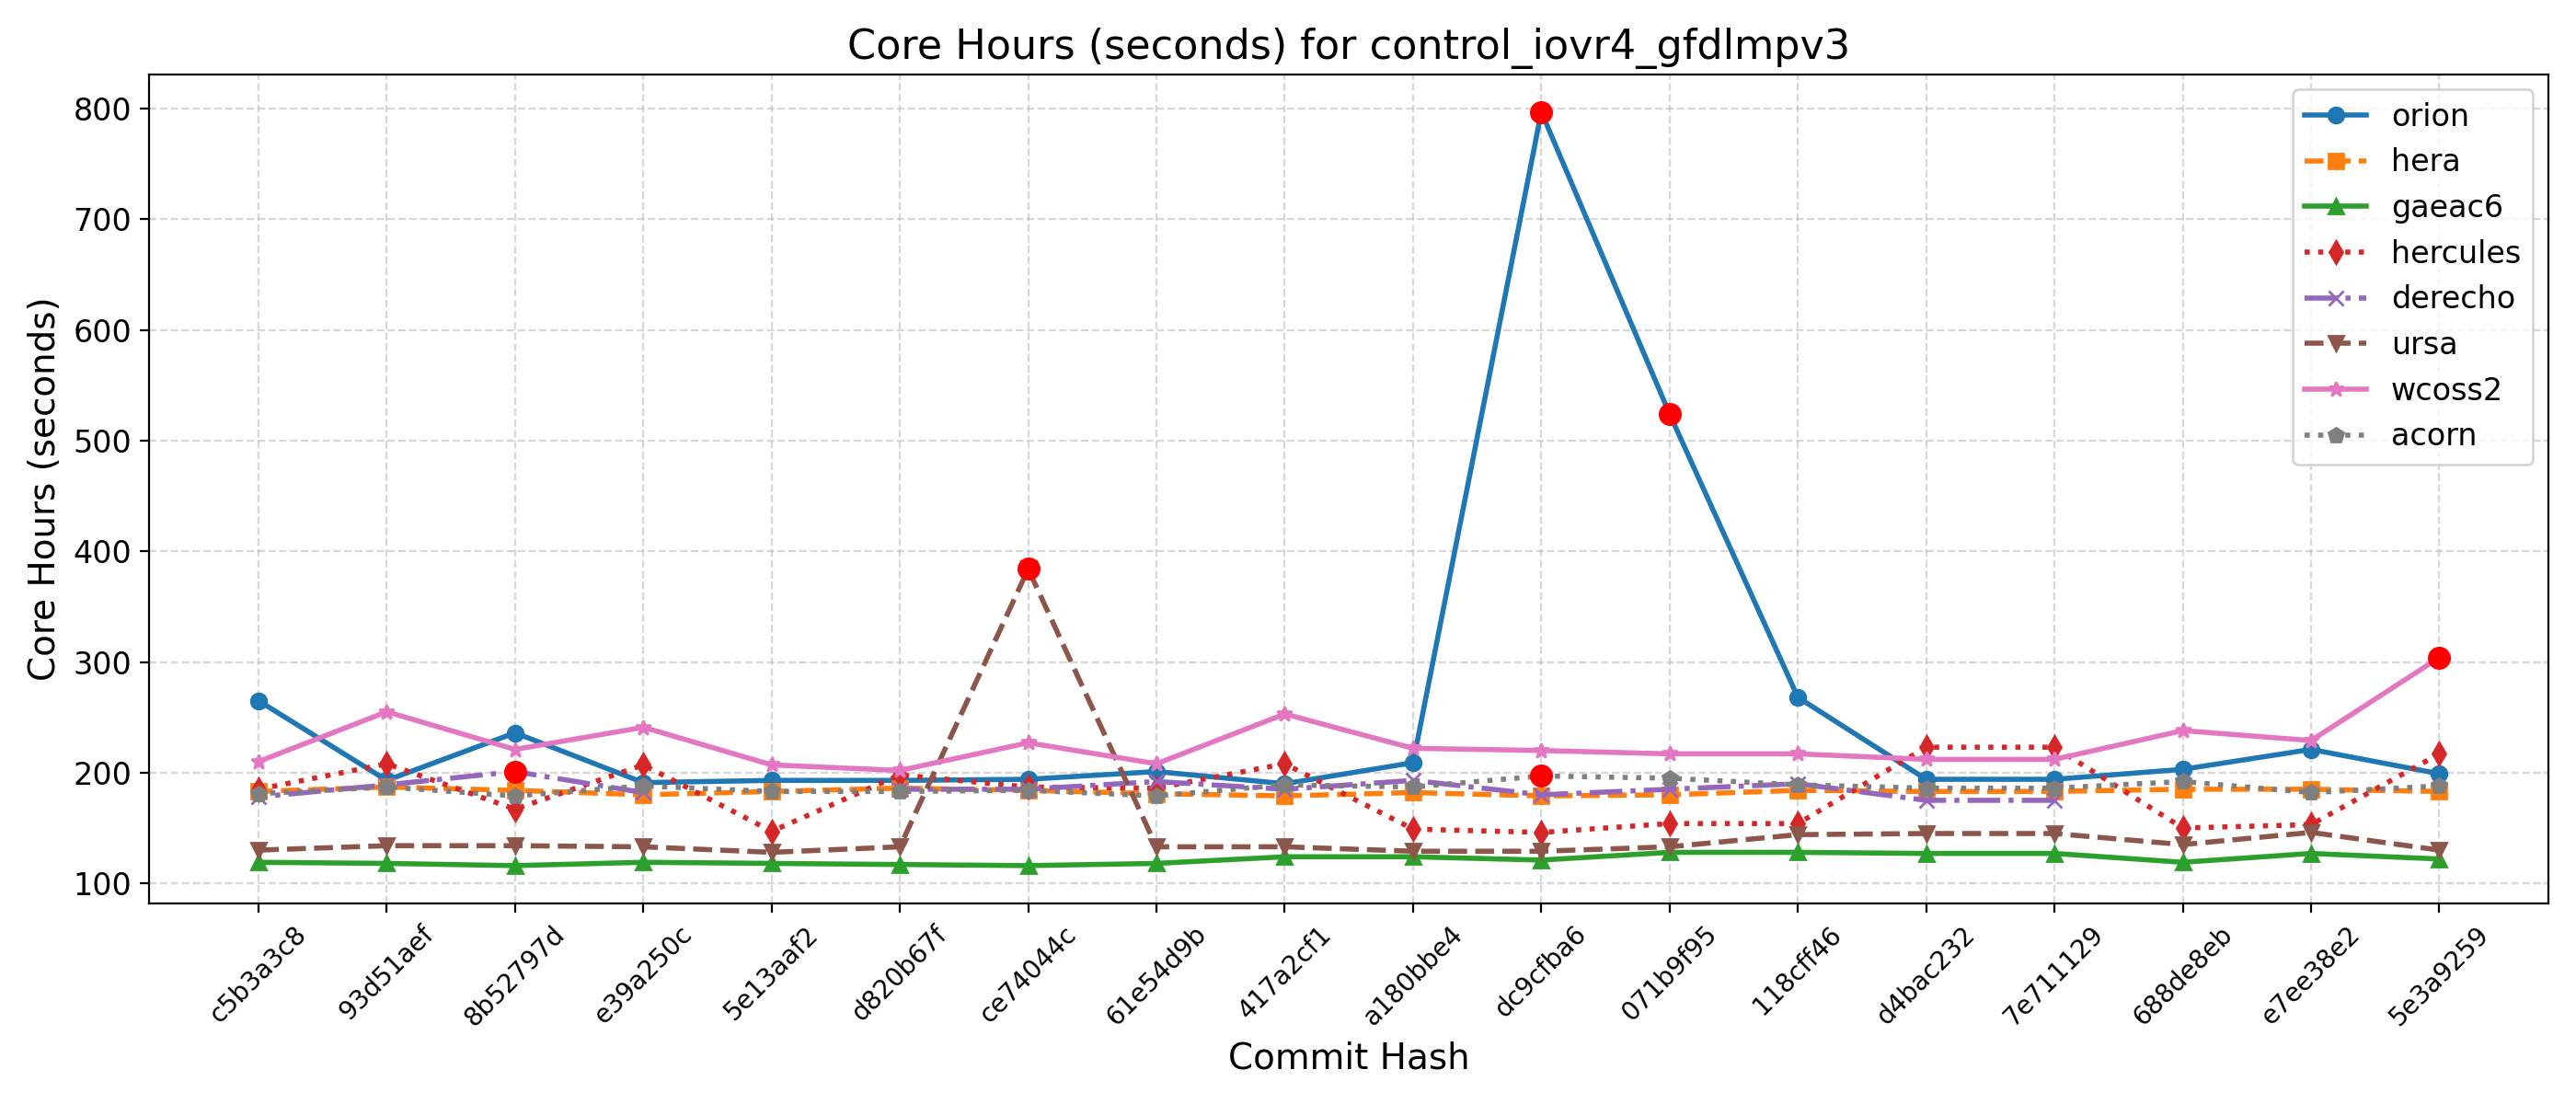

Source data for this figure (header and first rows):
Hash, Date, Message, orion, hera, gaeac6, hercules, derecho, ursa, wcoss2, acorn
5e3a9259, 2025-09-10, Introduce tuning parameter for convectiv…, 199, 183, 122, 217, , 130, 304, 188
e7ee38e2, 2025-09-08, Scale-aware 3DTKE EDMF and TTE-EDMF GFS …, 221, 185, 127, 153, , 146, 229, 182
688de8eb, 2025-09-04, Fix default cdmbgwd settings (#2788), 203, 185, 119, 150, , 135, 238, 192
7e711129, 2025-09-02, Use container with spack stack 1.9.2 (#2…, 194, 183, 127, 223, 175, 145, 212, 186
d4bac232, 2025-08-29, MPAS dycore + Atmosphere Generalization …, 194, 183, 127, 223, 175, 145, 212, 186
118cff46, 2025-08-25, Add FV3 grid mask for regional domains t…, 268, 184, 128, 154, 190, 144, 217, 189
071b9f95, 2025-08-22, Fix Restart IAU and Ultra-Low Reproducib…, 524, 180, 128, 154, 185, 133, 217, 195
dc9cfba6, 2025-08-19, Update CICE through 2025-07 and switch t…, 797, 179, 121, 146, 180, 129, 220, 197
a180bbe4, 2025-08-15, FV3: Fix Prate_avg and UPP call freq + F…, 209, 182, 124, 149, 193, 129, 222, 187
417a2cf1, 2025-08-13, Fix conus13km tests restart and decompos…, 190, 179, 124, 208, 185, 133, 253, 189
61e54d9b, 2025-08-11, Add two-way ocean-wave coupling feature …, 201, 181, 118, 186, 192, 133, 208, 179
ce74044c, 2025-08-06, Create a user-friendly "process model" t…, 194, 184, 116, 187, 185, 384, 227, 184
d820b67f, 2025-08-01, Update GOCART to v2.4.3 (#2819), 193, 186, 117, 198, 185, 133, 202, 183
5e13aaf2, 2025-07-29, Update DATM meshes and switch to bilinea…, 193, 183, 118, 147, , 128, 207, 183
e39a250c, 2025-07-24, Update FV3 hash to include UPP ss192/Urs…, 191, 180, 119, 207, 182, 133, 241, 188
8b52797d, 2025-07-21, Combination of 2684,2707,2771 (MERRA2 3-…, 236, 184, 116, 167, 201, 134, 221, 179
93d51aef, 2025-07-17, Exporting Canopy Variables from AQM to F…, 193, 187, 118, 208, 189, 134, 255, 187
c5b3a3c8, 2025-07-14, GFDLMP-v3 and TEMPO MP microphysics (#25…, 265, 183, 119, 185, 178, 130, 210, 181
f9c10462, 2025-07-11, Combination of several CCPP-physics PRs …, , , , , , , , 
0e960577, 2025-07-09, Combination #2777 (maintask writes CMEPS…, , , , , , , , 
065def80, 2025-07-07, Port UFS-WM to Ursa (#2471), , , , , , , , 
995c51d1, 2025-07-03, Upgrade UFS-WM to spack-stack/1.9.2 (#26…, , , , , , , , 
1f0ab432, 2025-07-01, Reduce WW3 memory use (#2624), , , , , , , , 
8f8fddc8, 2025-06-30, Bring in scale-aware 3DTKE related chang…, , , , , , , , 
24d8dfd4, 2025-06-26, Slight modification in orographic gravit…, , , , , , , , 
5750b9e3, 2025-06-20, gcycle update (#2747), , , , , , , , 
a9999828, 2025-06-12, Add a new parameter in dycore to control…, , , , , , , , 
9193010a, 2025-06-06, In Noah-MP, set zero for canopy liquid a…, , , , , , , , 
43f2c3bd, 2025-06-04, Urgent Documentation Update for HSD Capa…, , , , , , , , 
f22b2e11, 2025-06-02, Bug fix for surface roughness calculatio…, , , , , , , , 
aebf9781, 2025-05-27, Fix bug to improve wave initialization b…, , , , , , , , 
4cbe50f4, 2025-05-23, Add idealized, regional tropical cyclone…, , , , , , , , 
269e181a, 2025-05-23, Add GFSv17 IAU restart tests without wav…, , , , , , , , 
68fd7faa, 2025-05-15, Enable Hera, Hercules Gnu tests: cpld_de…, , , , , , , , 
1c5a9f12, 2025-05-09, Add "ultra low" coupled configurations t…, , , , , , , , 
aba31a4e, 2025-05-06, Resolve miscellaneous WM issues and upda…, , , , , , , , 
b81282e5, 2025-05-05, Switch to vector remapping and bilinear …, , , , , , , , 
5a297a6e, 2025-05-02, improve coupled model startup cost for w…, , , , , , , , 
ff162f36, 2025-05-01, NSSL MP scheme updates + Stochastic Phys…, , , , , , , , 
9e4778cd, 2025-04-25, Loosen restriction on optional arguments…, , , , , , , , 
4a566203, 2025-04-23, CMake Atmosphere Dycore Generalization +…, , , , , , , , 
4f0111b2, 2025-04-21, Add CMEPS log file at restart write; IAU…, , , , , , , , 
c0d4de3c, 2025-04-18, Update mom6 to its main repository 20250…, , , , , , , , 
7cc588ae, 2025-04-16, Add PIO configuration variables for CMEP…, , , , , , , , 
9b9a6304, 2025-04-11, Memcheck fixes (#2655), , , , , , , , 
4e75e7b4, 2025-04-10, Update upp submodule to the latest UPP (…, , , , , , , , 
69d03840, 2025-04-07, Use ESMF Redist instead of Remap for FV3…, , , , , , , , 
0d1af3e3, 2025-04-02, Convert GFS DDTs from blocked data struc…, , , , , , , , 
6ece76a2, 2025-03-28, Update WW3  by merging develop  as of 20…, , , , , , , , 
c5f801e4, 2025-03-27, Sync CDEPS and CMEPS to ESCOMP (#2664), , , , , , , , 
